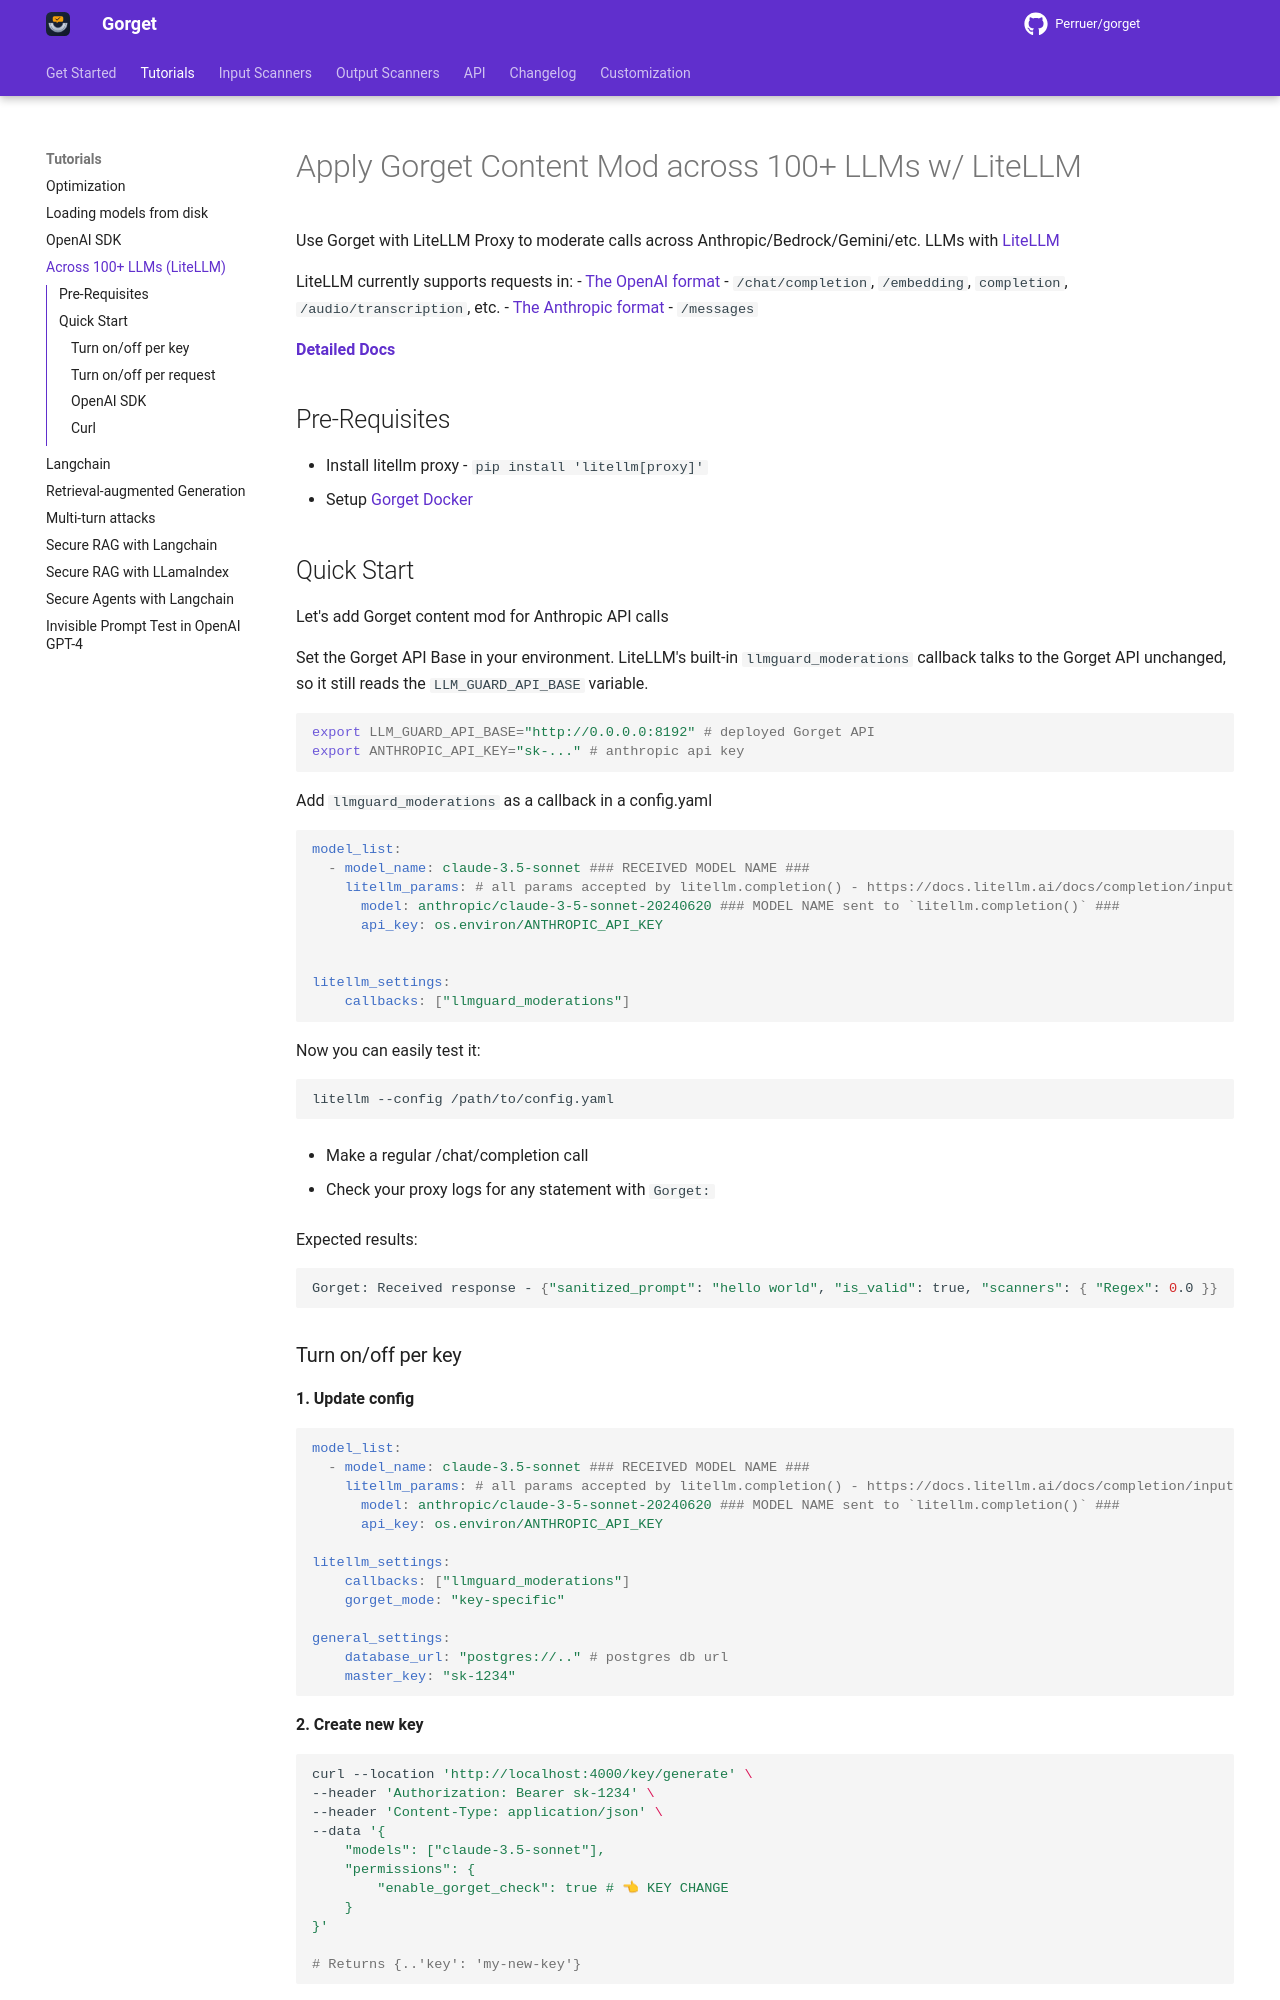

repository: Perruer/gorget · page: tutorials/litellm/index.html · generator: mkdocs

# Apply Gorget Content Mod across 100+ LLMs w/ LiteLLM

Use Gorget with LiteLLM Proxy to moderate calls across Anthropic/Bedrock/Gemini/etc. LLMs with [LiteLLM](https://github.com/BerriAI/litellm)


LiteLLM currently supports requests in:
- [The OpenAI format](https://docs.litellm.ai/docs/completion/input) - `/chat/completion`, `/embedding`, `completion`, `/audio/transcription`, etc.
- [The Anthropic format](https://docs.litellm.ai/docs/anthropic_completion) - `/messages`


[**Detailed Docs**](https://docs.litellm.ai/docs/proxy/quick_start)

## Pre-Requisites
- Install litellm proxy - `pip install 'litellm[proxy]'`
- Setup [Gorget Docker](../api/deployment.md#from-docker)

## Quick Start

Let's add Gorget content mod for Anthropic API calls

Set the Gorget API Base in your environment. LiteLLM's built-in `llmguard_moderations`
callback talks to the Gorget API unchanged, so it still reads the `LLM_GUARD_API_BASE` variable.

```bash
export LLM_GUARD_API_BASE="http://0.0.0.0:8192" # deployed Gorget API
export ANTHROPIC_API_KEY="sk-..." # anthropic api key
```

Add `llmguard_moderations` as a callback in a config.yaml

```yaml
model_list:
  - model_name: claude-3.5-sonnet ### RECEIVED MODEL NAME ###
    litellm_params: # all params accepted by litellm.completion() - https://docs.litellm.ai/docs/completion/input
      model: anthropic/claude-3-5-sonnet-20240620 ### MODEL NAME sent to `litellm.completion()` ###
      api_key: os.environ/ANTHROPIC_API_KEY


litellm_settings:
    callbacks: ["llmguard_moderations"]
```

Now you can easily test it:

```bash
litellm --config /path/to/config.yaml
```

- Make a regular /chat/completion call

- Check your proxy logs for any statement with `Gorget:`

Expected results:

```bash
Gorget: Received response - {"sanitized_prompt": "hello world", "is_valid": true, "scanners": { "Regex": 0.0 }}
```
